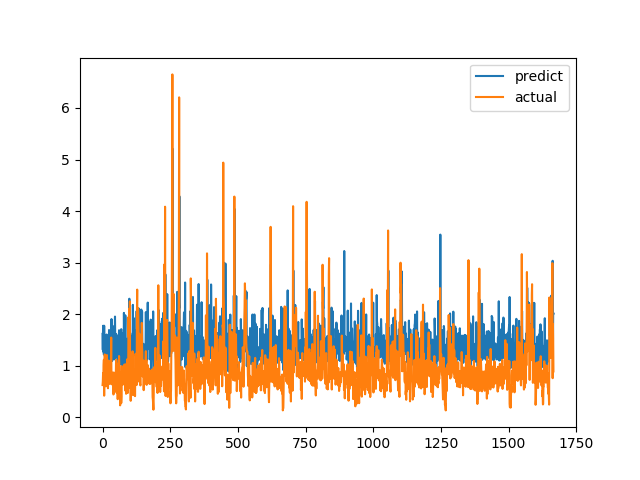

Source data for this figure (header and first rows):
predict, actual
1.618, 0.6238
1.309, 0.6915
1.775, 0.8558
1.27, 0.7094
1.513, 1.015
1.215, 1.116
1.775, 0.4183
1.266, 1.002
1.335, 1.219
1.549, 1.143
1.294, 0.6528
1.142, 0.6747
1.303, 0.601
1.094, 0.6695
1.252, 0.6538
1.605, 0.7814
0.9283, 1.206
1.242, 0.8469
1.203, 0.8286
1.379, 0.6482
1.317, 0.5624
1.254, 0.7183
1.118, 1.1
1.246, 0.9542
1.693, 0.729
1.311, 0.6694
1.117, 0.8631
1.4, 0.6465
1.319, 0.8223
1.321, 0.9236
1.197, 0.8301
1.397, 1.067
1.479, 1.546
1.905, 0.6827
1.381, 0.6386
1.088, 0.6464
1.104, 0.6881
1.298, 0.7274
1.327, 0.65
1.596, 0.8694
1.168, 0.4409
1.763, 0.4519
1.196, 0.7575
1.122, 0.4952
1.267, 0.6851
1.583, 0.7244
1.953, 0.8654
1.404, 0.74
1.147, 0.8071
1.618, 0.8204
1.589, 1.114
1.372, 1.109
1.275, 0.4751
1.311, 1.039
1.405, 0.9458
1.442, 0.7878
1.171, 0.3505
1.035, 0.9368
1.593, 0.9868
1.224, 0.647
... 1,607 more rows
